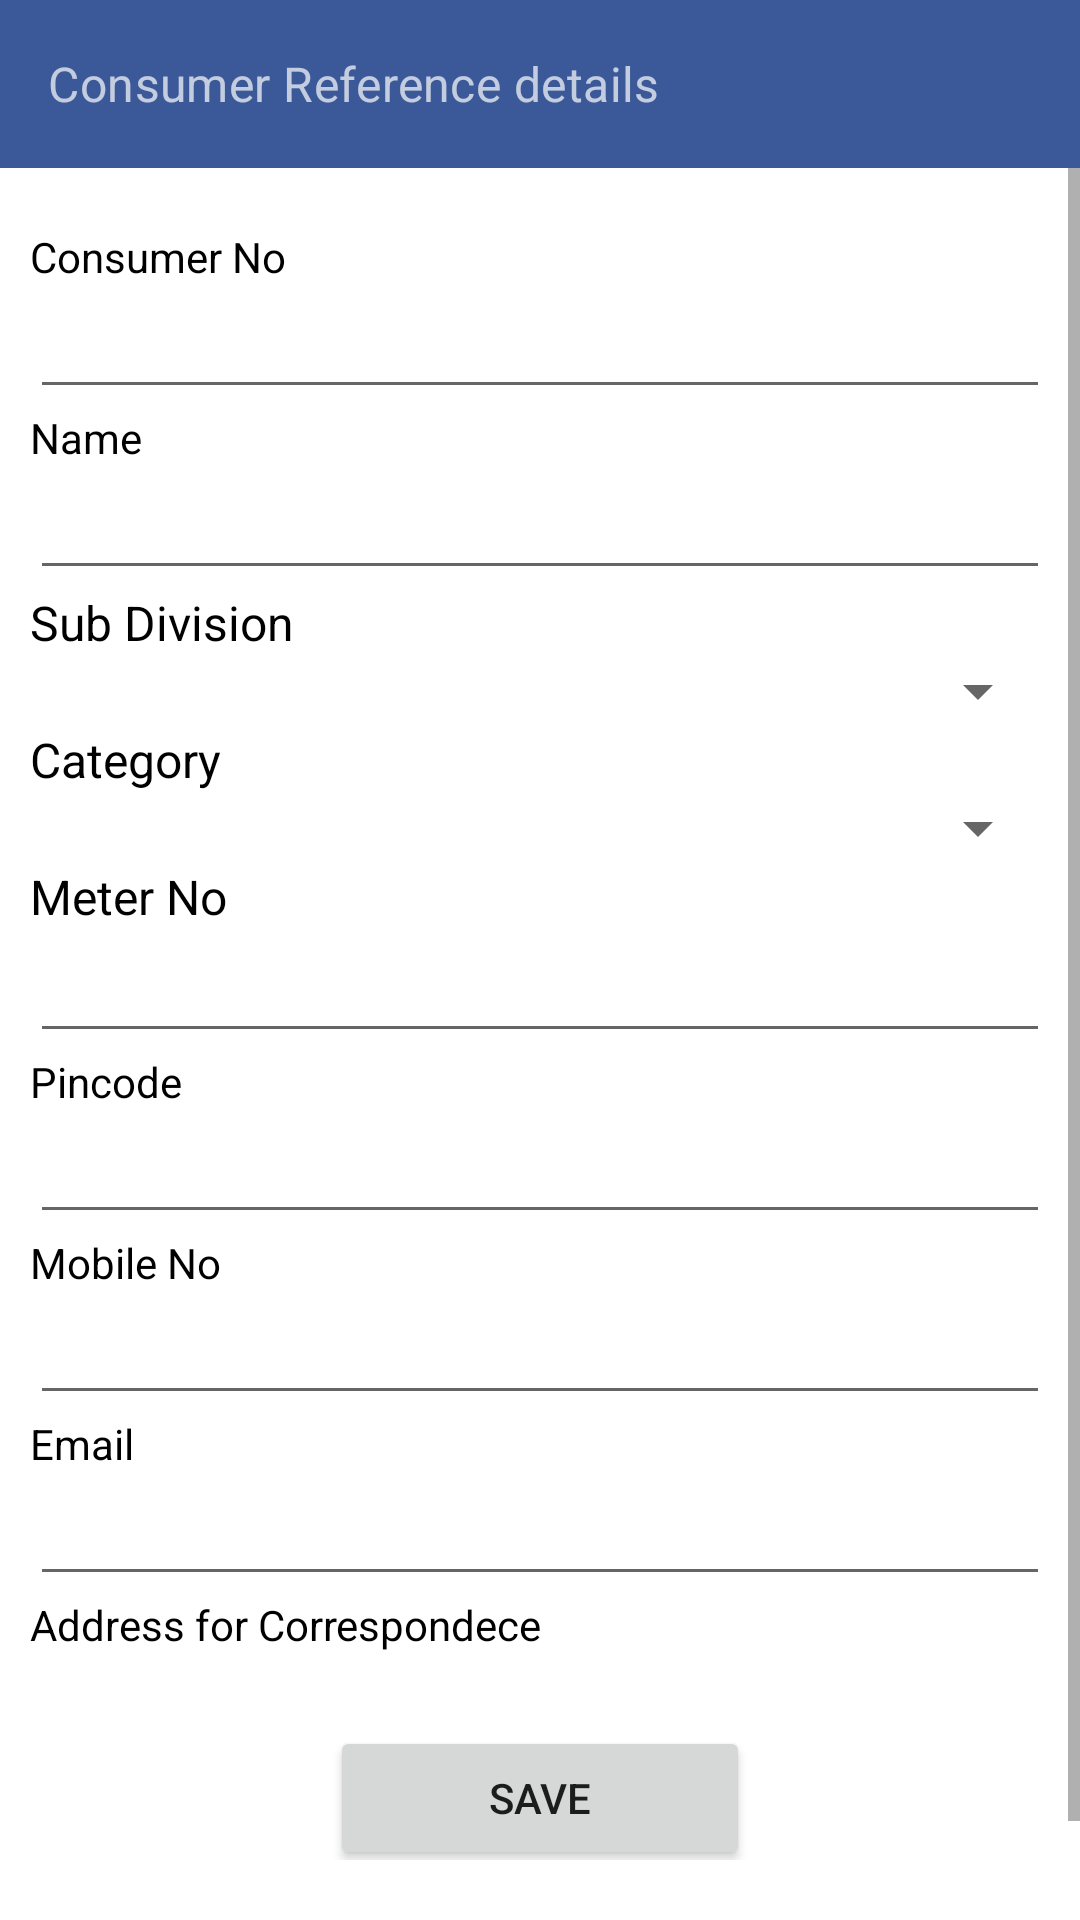

Android layout source for this screen:
<!-- AndroidManifest.xml: application theme AppTheme -->
<!-- res/layout/activity_consumer_referencedetails.xml -->
<?xml version="1.0" encoding="utf-8"?>
<androidx.constraintlayout.widget.ConstraintLayout
    xmlns:android="http://schemas.android.com/apk/res/android"
    xmlns:app="http://schemas.android.com/apk/res-auto"
    xmlns:tools="http://schemas.android.com/tools"
    android:layout_width="match_parent"
    android:layout_height="match_parent"
    tools:context=".ConsumerReferencedetails">

    <com.google.android.material.appbar.AppBarLayout
        android:id="@+id/appBarLayout"
        android:layout_width="match_parent"
        android:layout_height="wrap_content"
        android:theme="@style/ThemeOverlay.AppCompat.Dark.ActionBar"
        app:layout_constraintEnd_toEndOf="parent"
        app:layout_constraintStart_toStartOf="parent"
        app:layout_constraintTop_toTopOf="parent">

        <androidx.appcompat.widget.Toolbar
            android:id="@+id/myToolbar"
            android:layout_width="match_parent"
            android:layout_height="?attr/actionBarSize"
            app:layout_scrollFlags="scroll|enterAlways"
            app:popupTheme="@style/ThemeOverlay.AppCompat.Light"
            app:subtitle="Consumer Reference details"
            app:titleMargin="4dp" />
    </com.google.android.material.appbar.AppBarLayout>

    <ScrollView
        android:layout_width="0dp"
        android:layout_height="0dp"
        android:layout_marginBottom="20dp"

        app:layout_constraintBottom_toBottomOf="parent"
        app:layout_constraintEnd_toEndOf="parent"
        app:layout_constraintStart_toStartOf="parent"
        app:layout_constraintTop_toBottomOf="@+id/appBarLayout">

        <LinearLayout
            android:layout_width="match_parent"
            android:layout_height="wrap_content"
            android:layout_marginTop="10dp"
            android:layout_marginBottom="20dp"
            android:orientation="vertical"
            android:padding="10dp"
            app:layout_constraintEnd_toEndOf="parent"
            app:layout_constraintHorizontal_bias="0.1"
            app:layout_constraintStart_toStartOf="parent"
            tools:layout_editor_absoluteY="69dp">

            <TextView
                android:id="@+id/textView1"
                android:layout_width="match_parent"
                android:layout_height="wrap_content"
                android:textColor="@color/sign"
                android:text="@string/Consumerno" />

            <EditText
                android:id="@+id/Consumer"
                android:layout_width="match_parent"
                android:layout_height="wrap_content"
                android:elevation="@dimen/Editttextreg"
                android:importantForAutofill="no"
                android:inputType="text"
                android:maxLength="13"
                android:shadowColor="#03A9F4" />

            <TextView
                android:id="@+id/textView2"
                android:layout_width="match_parent"
                android:layout_height="wrap_content"
                android:textColor="@color/sign"
                android:text="@string/namereg" />

            <EditText
                android:id="@+id/Name"
                android:layout_width="match_parent"
                android:layout_height="wrap_content"
                android:elevation="@dimen/editextnamereg"
                android:importantForAutofill="no"
                android:inputType="textPersonName"
                android:shadowColor="#03A9F4" />

            <TextView
                android:id="@+id/textView3"
                android:layout_width="match_parent"
                android:layout_height="wrap_content"
                android:text="@string/Subdivision"
                android:textColor="@color/sign"
                android:textSize="16sp" />

            <Spinner
                android:id="@+id/subdivision"
                android:layout_width="match_parent"
                android:layout_height="wrap_content" />

            <TextView
                android:textColor="@color/sign"
                android:id="@+id/textView4"
                android:layout_width="match_parent"
                android:layout_height="wrap_content"
                android:text="@string/Category"
                android:textSize="16sp" />

            <Spinner
                android:id="@+id/category"
                android:layout_width="match_parent"
                android:layout_height="wrap_content" />

            <TextView
                android:id="@+id/textView6"
                android:layout_width="match_parent"
                android:layout_height="wrap_content"
                android:text="Meter No"
                android:textColor="@color/sign"
                android:textSize="16sp" />

           <EditText
               android:id="@+id/meter"
               android:layout_width="match_parent"
               android:layout_height="wrap_content"
               android:inputType="text"/>

            <TextView
                android:textColor="@color/sign"
                android:id="@+id/textView7"
                android:layout_width="match_parent"
                android:layout_height="wrap_content"
                android:text="@string/Pincode" />

            <EditText
                android:id="@+id/Pincode"
                android:layout_width="match_parent"
                android:layout_height="wrap_content"
                android:elevation="@dimen/Editttextreg"
                android:importantForAutofill="no"
                android:inputType="text"
                android:maxLength="13"
                android:shadowColor="#03A9F4" />

            <TextView
                android:textColor="@color/sign"
                android:id="@+id/textView8"
                android:layout_width="match_parent"
                android:layout_height="wrap_content"
                android:text="@string/mobileno" />

            <EditText
                android:id="@+id/Mobileno"
                android:layout_width="match_parent"
                android:layout_height="wrap_content"
                android:elevation="@dimen/Editttextreg"
                android:importantForAutofill="no"
                android:inputType="text"
                android:maxLength="13"
                android:shadowColor="#03A9F4" />

            <TextView
                android:textColor="@color/sign"
                android:id="@+id/textView9"
                android:layout_width="match_parent"
                android:layout_height="wrap_content"
                android:text="@string/Email" />

            <EditText
                android:id="@+id/Email"
                android:layout_width="match_parent"
                android:layout_height="wrap_content"
                android:elevation="@dimen/Editttextreg"
                android:importantForAutofill="no"
                android:inputType="text"
                android:maxLength="13"
                android:shadowColor="#03A9F4" />

            <TextView
                android:textColor="@color/sign"
                android:id="@+id/textView10"
                android:layout_width="match_parent"
                android:layout_height="wrap_content"
                android:text="@string/addressforcorresondence" />

            <EditText
                android:id="@+id/Address"
                android:layout_width="match_parent"
                android:layout_height="wrap_content"
                android:layout_weight="1"
                android:background="@null"
                android:elevation="@dimen/Editttextreg"
                android:importantForAutofill="no"
                android:inputType="textMultiLine"
                android:overScrollMode="always"
                android:scrollbarStyle="insideInset"
                android:scrollbars="vertical"
                android:scrollHorizontally="false"
                android:shadowColor="#03A9F4"
                android:textAppearance="?android:attr/textAppearanceMedium" />

            <LinearLayout
                android:layout_width="match_parent"
                android:layout_height="wrap_content">

                <Button
                    android:id="@+id/save"
                    android:layout_width="match_parent"
                    android:layout_height="wrap_content"
                    android:layout_marginHorizontal="100dp"
                    android:text="Save">

                </Button>
            </LinearLayout>
        </LinearLayout>
    </ScrollView>
</androidx.constraintlayout.widget.ConstraintLayout>
<!-- resources referenced by this layout -->
<resources>
  <color name="sign">#000000</color>
  <dimen name="Editttextreg">10dp</dimen>
  <dimen name="editextnamereg">10dp</dimen>
  <string name="Category">Category</string>
  <string name="Consumerno">Consumer No</string>
  <string name="Email">Email</string>
  <string name="Pincode">Pincode</string>
  <string name="Subdivision">Sub Division</string>
  <string name="addressforcorresondence">Address for Correspondece</string>
  <string name="mobileno">Mobile No</string>
  <string name="namereg">Name</string>
  <style name="AppTheme" parent="Theme.AppCompat.Light.NoActionBar">
          
          <item name="colorPrimary">@color/colorPrimary</item>
          <item name="colorPrimaryDark">@color/colorPrimaryDark</item>
          <item name="colorAccent">@color/colorAccent</item>
          <item name="windowActionBar">false</item>
          <item name="windowNoTitle">true</item>
          <item name="android:windowActionBarOverlay">true</item>
      </style>
  <color name="colorPrimary">#008577</color>
  <color name="colorPrimaryDark">#00574B</color>
  <color name="colorAccent">#D81B60</color>
</resources>
